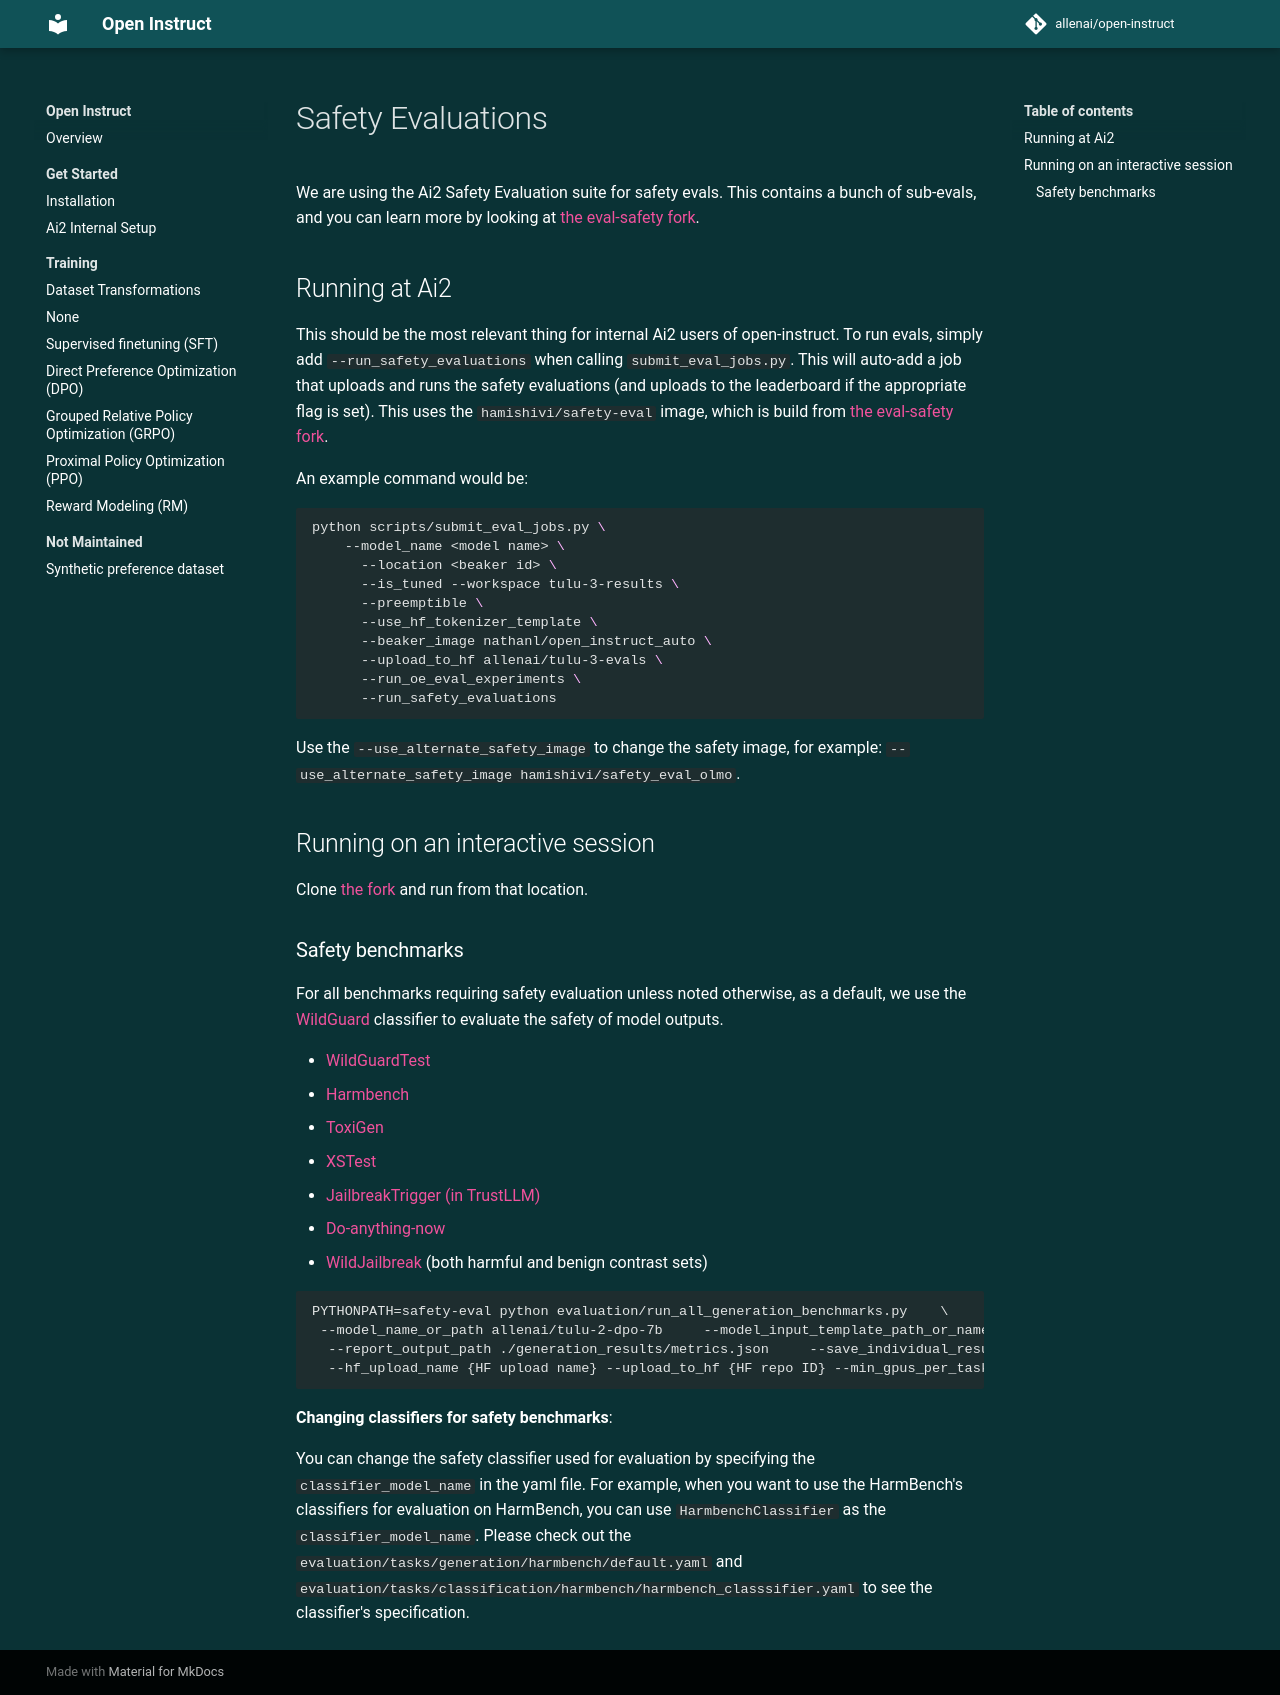

repository: YChen-zzz/open_instruct_sft_layer · page: safety/index.html · generator: mkdocs

# Safety Evaluations

We are using the Ai2 Safety Evaluation suite for safety evals. This contains a bunch of sub-evals, and you can learn more by looking at [the eval-safety fork](https://github.com/nouhadziri/safety-eval-fork).

## Running at Ai2

This should be the most relevant thing for internal Ai2 users of open-instruct. To run evals, simply add `--run_safety_evaluations` when calling `submit_eval_jobs.py`. This will auto-add a job that uploads and runs the safety evaluations (and uploads to the leaderboard if the appropriate flag is set). This uses the `hamishivi/safety-eval` image, which is build from [the eval-safety fork](https://github.com/nouhadziri/safety-eval-fork).

An example command would be:
```bash
python scripts/submit_eval_jobs.py \
    --model_name <model name> \
      --location <beaker id> \
      --is_tuned --workspace tulu-3-results \
      --preemptible \
      --use_hf_tokenizer_template \
      --beaker_image nathanl/open_instruct_auto \
      --upload_to_hf allenai/tulu-3-evals \
      --run_oe_eval_experiments \
      --run_safety_evaluations
```

Use the `--use_alternate_safety_image` to change the safety image, for example: `--use_alternate_safety_image hamishivi/safety_eval_olmo`.

## Running on an interactive session

Clone [the fork](https://github.com/nouhadziri/safety-eval-fork) and run from that location.

### Safety benchmarks

For all benchmarks requiring safety evaluation unless noted otherwise, as a default, we use the [WildGuard](https://github.com/allenai/wildguard) classifier to evaluate the safety of model outputs.

- [WildGuardTest](https://arxiv.org/abs/2406.18495)
- [Harmbench](https://arxiv.org/abs/2402.04249)
- [ToxiGen](https://arxiv.org/abs/2203.09509)
- [XSTest](https://arxiv.org/abs/2308.01263)
- [JailbreakTrigger (in TrustLLM)](https://arxiv.org/abs/2401.05561)
- [Do-anything-now](https://arxiv.org/abs/2308.03825)
- [WildJailbreak](https://arxiv.org/abs/2406.18510) (both harmful and benign contrast sets)

```commandline
PYTHONPATH=safety-eval python evaluation/run_all_generation_benchmarks.py    \
 --model_name_or_path allenai/tulu-2-dpo-7b     --model_input_template_path_or_name tulu2    \
  --report_output_path ./generation_results/metrics.json     --save_individual_results_path ./generation_results/all.json \
  --hf_upload_name {HF upload name} --upload_to_hf {HF repo ID} --min_gpus_per_task {num. GPUs available}
```

**Changing classifiers for safety benchmarks**:

You can change the safety classifier used for evaluation by specifying the `classifier_model_name` in the yaml file.
For example, when you want to use the HarmBench's classifiers for evaluation on HarmBench, you can use `HarmbenchClassifier` as the `classifier_model_name`. Please check out the `evaluation/tasks/generation/harmbench/default.yaml` and `evaluation/tasks/classification/harmbench/harmbench_classsifier.yaml` to see the classifier's specification.
